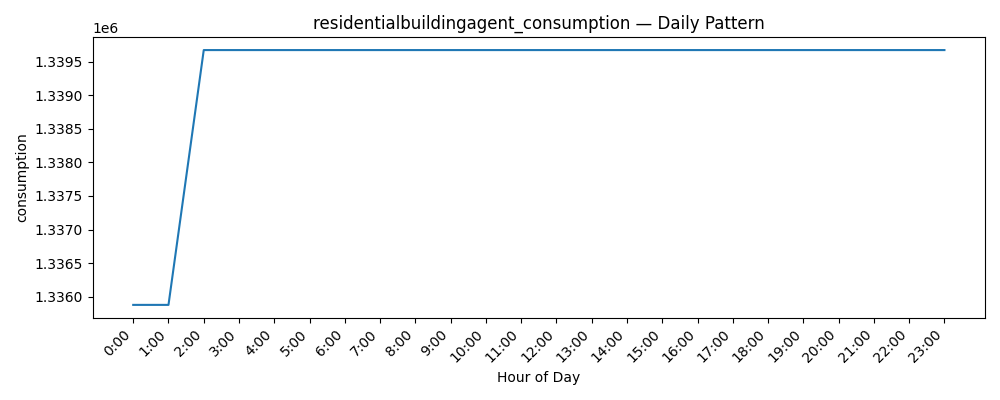

Source data for this figure (header and first rows):
datetime, consumption
0, 1335880
1, 1335880
2, 1339670
3, 1339670
4, 1339670
5, 1339670
6, 1339670
7, 1339670
8, 1339670
9, 1339670
10, 1339670
11, 1339670
12, 1339670
13, 1339670
14, 1339670
15, 1339670
16, 1339670
17, 1339670
18, 1339670
19, 1339670
20, 1339670
21, 1339670
22, 1339670
23, 1339670
